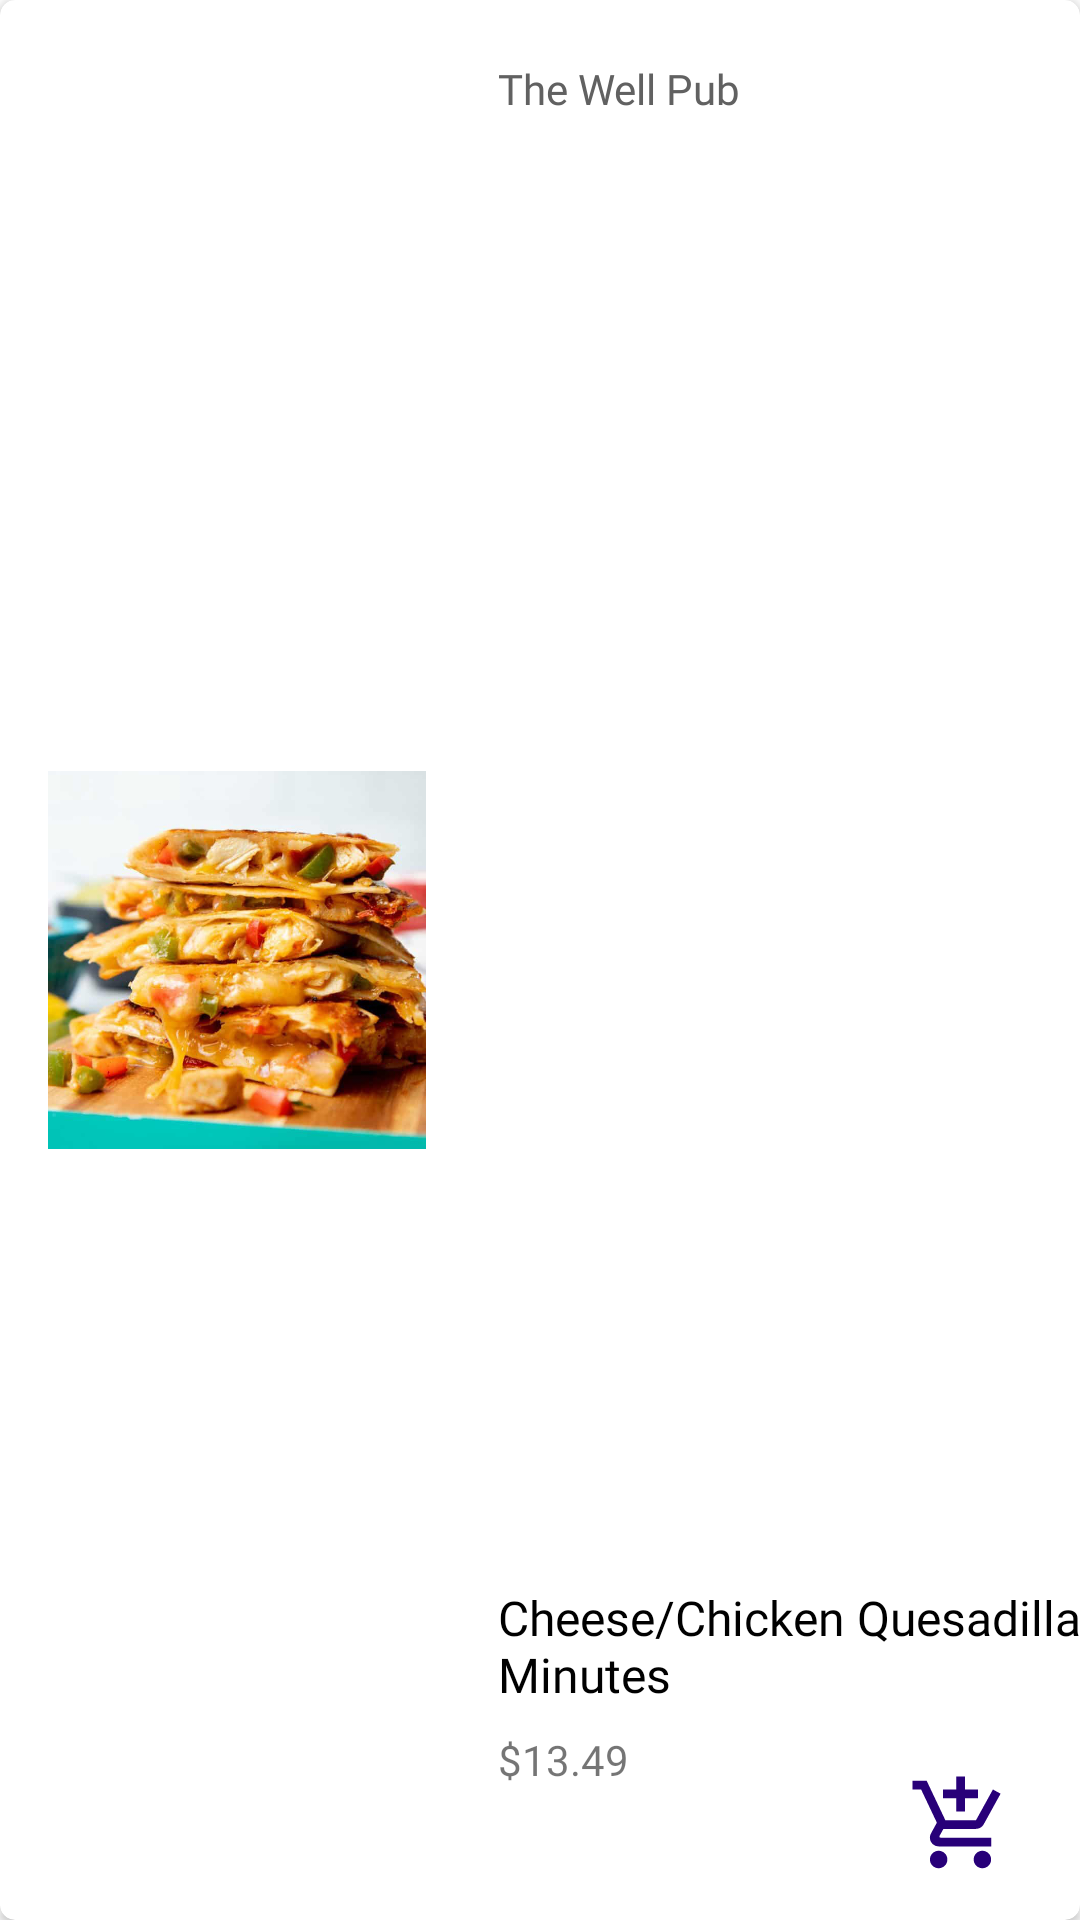

Write the Android layout XML for this screen, with the resource values it uses.
<!-- AndroidManifest.xml: application theme Theme.SkipTheLine -->
<!-- res/layout/quick_items_row_item.xml -->
<?xml version="1.0" encoding="utf-8"?>
<androidx.cardview.widget.CardView xmlns:android="http://schemas.android.com/apk/res/android"
    xmlns:app="http://schemas.android.com/apk/res-auto"
    xmlns:tools="http://schemas.android.com/tools"
    android:layout_width="match_parent"
    android:elevation="15dp"
    android:layout_marginTop="16dp"
    app:cardCornerRadius="5dp"
    android:layout_height="wrap_content">

    <androidx.constraintlayout.widget.ConstraintLayout
        android:layout_width="match_parent"
        android:layout_height="match_parent">


        <ImageView
            android:id="@+id/food"
            android:layout_width="126dp"
            android:layout_height="126dp"
            android:layout_margin="16dp"

            android:adjustViewBounds="true"
            app:layout_constraintBottom_toBottomOf="parent"
            app:layout_constraintStart_toStartOf="parent"
            app:layout_constraintTop_toTopOf="parent"
            app:srcCompat="@drawable/quesadilla" />

        <TextView
            android:id="@+id/food_name"
            android:layout_width="wrap_content"
            android:layout_height="wrap_content"
            android:layout_marginStart="24dp"
            android:layout_marginBottom="8dp"
            android:fontFamily="@font/commissioner_semibold"
            android:text="Cheese/Chicken Quesadilla\nPrep Time: 10-15 Minutes"
            android:textColor="#000000"
            android:textSize="16sp"
            app:layout_constraintBottom_toTopOf="@+id/price"
            app:layout_constraintEnd_toEndOf="parent"
            app:layout_constraintHorizontal_bias="0.0"
            app:layout_constraintStart_toEndOf="@+id/food" />

        <TextView
            android:id="@+id/price"
            android:layout_width="wrap_content"
            android:layout_height="wrap_content"
            android:layout_marginBottom="44dp"
            android:fontFamily="@font/commissioner_bold"
            android:text="$13.49"
            app:layout_constraintBottom_toBottomOf="parent"
            app:layout_constraintStart_toStartOf="@+id/food_name" />

        <TextView
            android:id="@+id/restaurantName"
            android:layout_width="wrap_content"
            android:layout_height="wrap_content"
            android:layout_marginTop="20dp"
            android:fontFamily="@font/commissioner_semibold"
            android:text="The Well Pub"
            android:textColor="#616161"
            app:layout_constraintStart_toStartOf="@+id/food_name"
            app:layout_constraintTop_toTopOf="parent" />

        <ImageButton
            android:id="@+id/imageButton3"
            android:layout_width="48dp"
            android:layout_height="48dp"
            android:layout_marginEnd="16dp"
            android:layout_marginBottom="8dp"
            android:backgroundTint="#FFFFFF"
            app:layout_constraintBottom_toBottomOf="parent"
            app:layout_constraintEnd_toEndOf="parent"
            app:srcCompat="@drawable/ic_baseline_add_shopping_cart_24" />



    </androidx.constraintlayout.widget.ConstraintLayout>

</androidx.cardview.widget.CardView>
<!-- resources referenced by this layout -->
<resources>
  <!-- drawable ic_baseline_add_shopping_cart_24 (drawable) -->
  <vector android:height="35dp" android:tint="#280079"
      android:viewportHeight="24" android:viewportWidth="24"
      android:width="35dp" xmlns:android="http://schemas.android.com/apk/res/android">
      <path android:fillColor="@android:color/white" android:pathData="M11,9h2L13,6h3L16,4h-3L13,1h-2v3L8,4v2h3v3zM7,18c-1.1,0 -1.99,0.9 -1.99,2S5.9,22 7,22s2,-0.9 2,-2 -0.9,-2 -2,-2zM17,18c-1.1,0 -1.99,0.9 -1.99,2s0.89,2 1.99,2 2,-0.9 2,-2 -0.9,-2 -2,-2zM7.17,14.75l0.03,-0.12 0.9,-1.63h7.45c0.75,0 1.41,-0.41 1.75,-1.03l3.86,-7.01L19.42,4h-0.01l-1.1,2 -2.76,5L8.53,11l-0.13,-0.27L6.16,6l-0.95,-2 -0.94,-2L1,2v2h2l3.6,7.59 -1.35,2.45c-0.16,0.28 -0.25,0.61 -0.25,0.96 0,1.1 0.9,2 2,2h12v-2L7.42,15c-0.13,0 -0.25,-0.11 -0.25,-0.25z"/>
  </vector>
  <!-- drawable quesadilla: png bitmap (drawable, 98278 bytes) -->
  <style name="Theme.SkipTheLine" parent="Theme.MaterialComponents.DayNight.DarkActionBar">
          
          <item name="colorPrimary">@color/purple_500</item>
          <item name="colorPrimaryVariant">@color/purple_700</item>
          <item name="colorOnPrimary">@color/black</item>
          
          <item name="colorSecondary">@color/teal_200</item>
          <item name="colorSecondaryVariant">@color/teal_700</item>
          <item name="colorOnSecondary">@color/black</item>
          
          <item name="android:statusBarColor" tools:targetApi="l">?attr/colorPrimaryVariant</item>
          
  
      </style>
  <color name="purple_500">#FF6200EE</color>
  <color name="purple_700">#FF3700B3</color>
  <color name="black">#FF000000</color>
  <color name="teal_200">#FF03DAC5</color>
  <color name="teal_700">#FF018786</color>
</resources>
